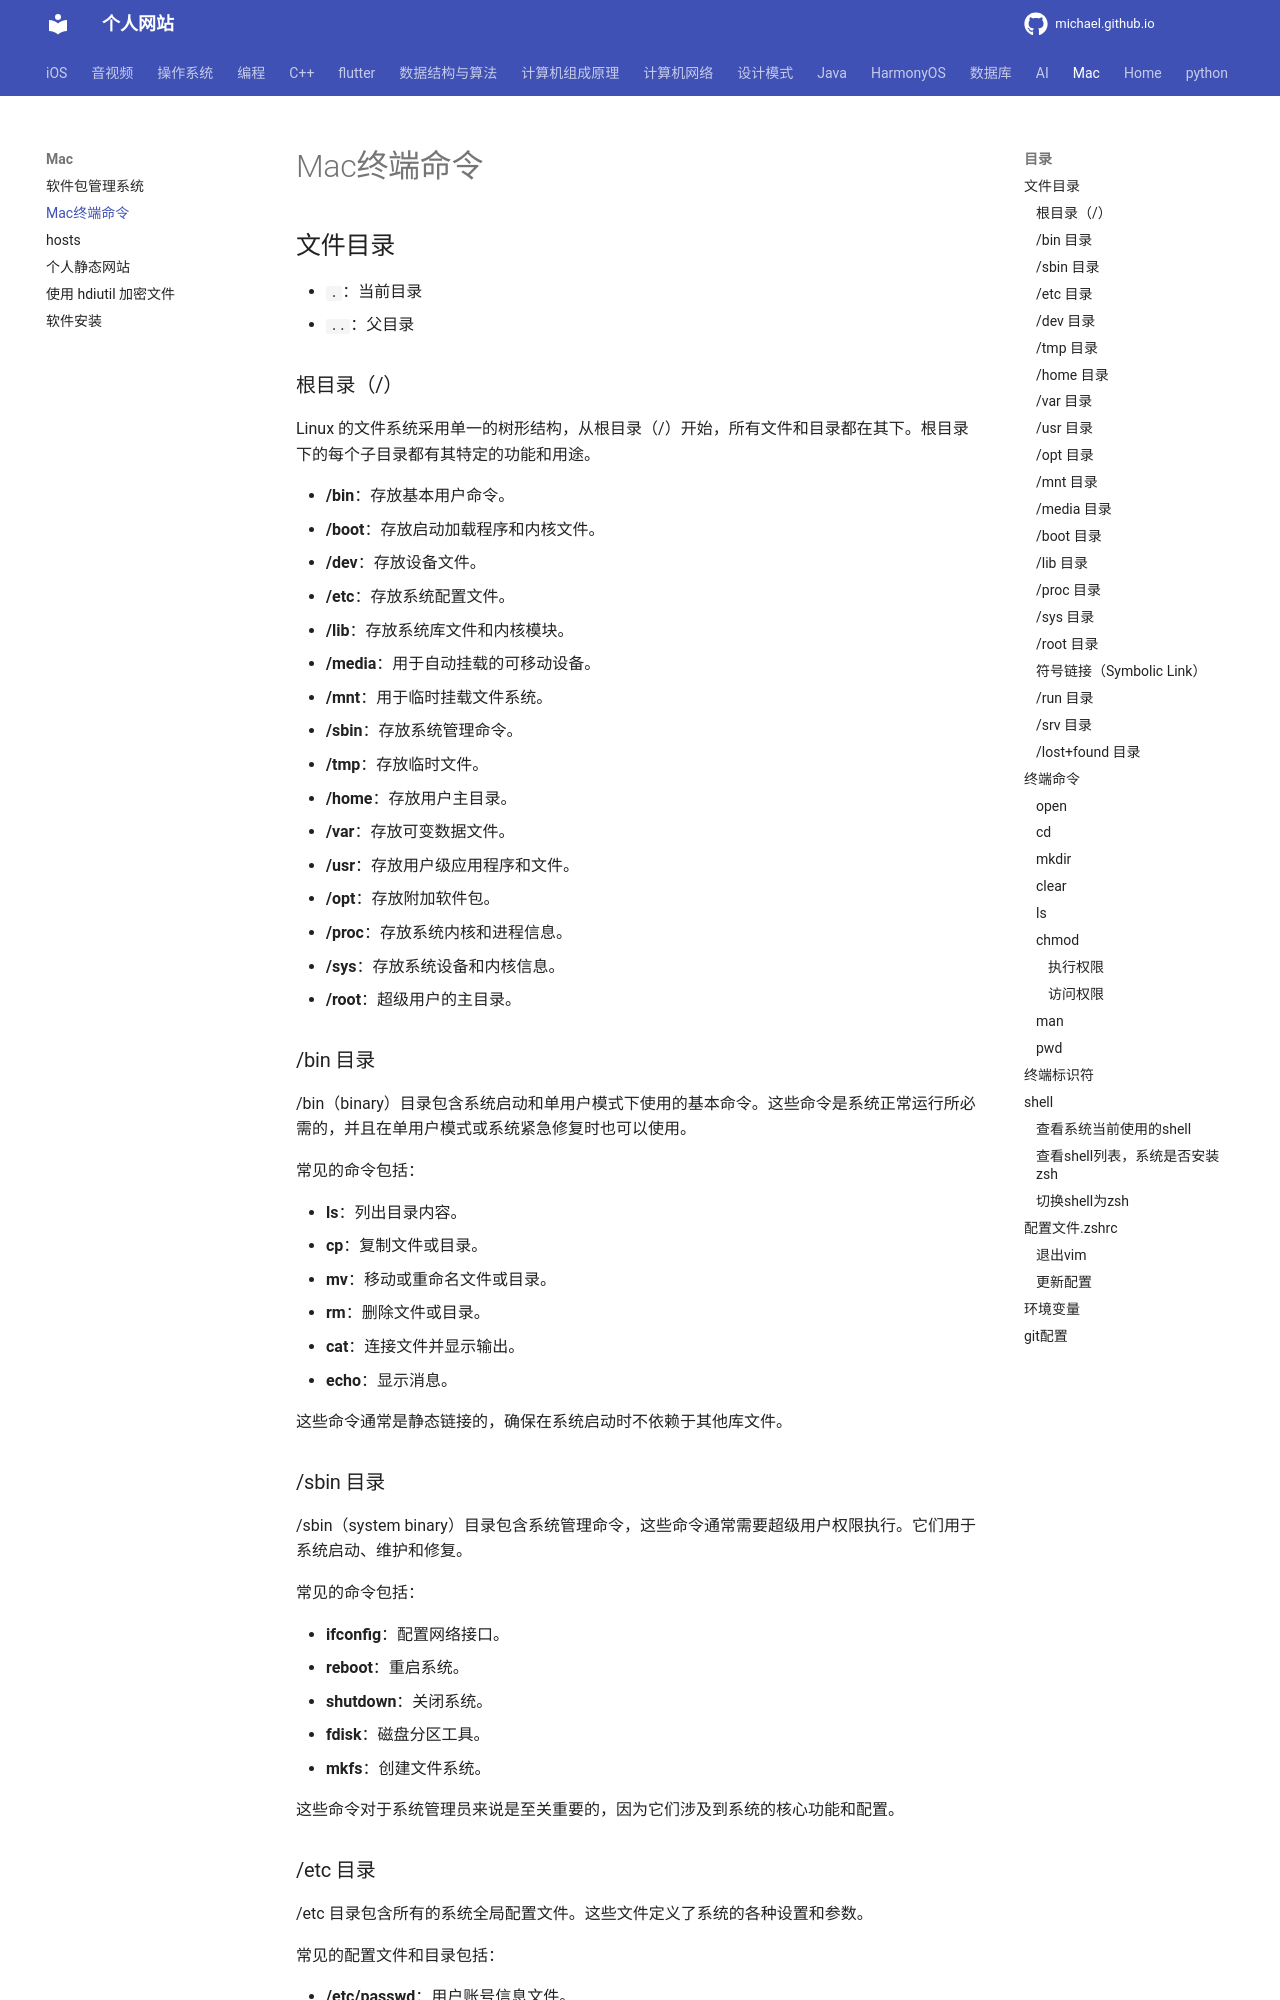

repository: michaelssman/michaelssman.github.io · page: MAC/linux/index.html · generator: mkdocs

# Mac终端命令

## 文件目录

- `.`：当前目录
- `..`：父目录

### 根目录（/）

Linux 的文件系统采用单一的树形结构，从根目录（/）开始，所有文件和目录都在其下。根目录下的每个子目录都有其特定的功能和用途。

- **/bin**：存放基本用户命令。
- **/boot**：存放启动加载程序和内核文件。
- **/dev**：存放设备文件。
- **/etc**：存放系统配置文件。
- **/lib**：存放系统库文件和内核模块。
- **/media**：用于自动挂载的可移动设备。
- **/mnt**：用于临时挂载文件系统。
- **/sbin**：存放系统管理命令。

- **/tmp**：存放临时文件。
- **/home**：存放用户主目录。
- **/var**：存放可变数据文件。
- **/usr**：存放用户级应用程序和文件。
- **/opt**：存放附加软件包。
- **/proc**：存放系统内核和进程信息。
- **/sys**：存放系统设备和内核信息。
- **/root**：超级用户的主目录。

### /bin 目录

/bin（binary）目录包含系统启动和单用户模式下使用的基本命令。这些命令是系统正常运行所必需的，并且在单用户模式或系统紧急修复时也可以使用。

常见的命令包括：

- **ls**：列出目录内容。
- **cp**：复制文件或目录。
- **mv**：移动或重命名文件或目录。
- **rm**：删除文件或目录。
- **cat**：连接文件并显示输出。
- **echo**：显示消息。

这些命令通常是静态链接的，确保在系统启动时不依赖于其他库文件。

### /sbin 目录

/sbin（system binary）目录包含系统管理命令，这些命令通常需要超级用户权限执行。它们用于系统启动、维护和修复。

常见的命令包括：

- **ifconfig**：配置网络接口。
- **reboot**：重启系统。
- **shutdown**：关闭系统。
- **fdisk**：磁盘分区工具。
- **mkfs**：创建文件系统。

这些命令对于系统管理员来说是至关重要的，因为它们涉及到系统的核心功能和配置。

### /etc 目录

/etc 目录包含所有的系统全局配置文件。这些文件定义了系统的各种设置和参数。

常见的配置文件和目录包括：

- **/etc/passwd**：用户账号信息文件。
- **/etc/fstab**：文件系统挂载表。
- **/etc/hosts**：主机名和 IP 地址对应表。
- **/etc/hostname**：定义系统的主机名。
- **/etc/network/interfaces**：网络接口配置文件（在基于 Debian 的系统中）。

在 /etc 目录中，每个服务和应用程序通常都有自己的子目录或配置文件，例如 Apache 的配置文件在 `/etc/apache2/` 下。
